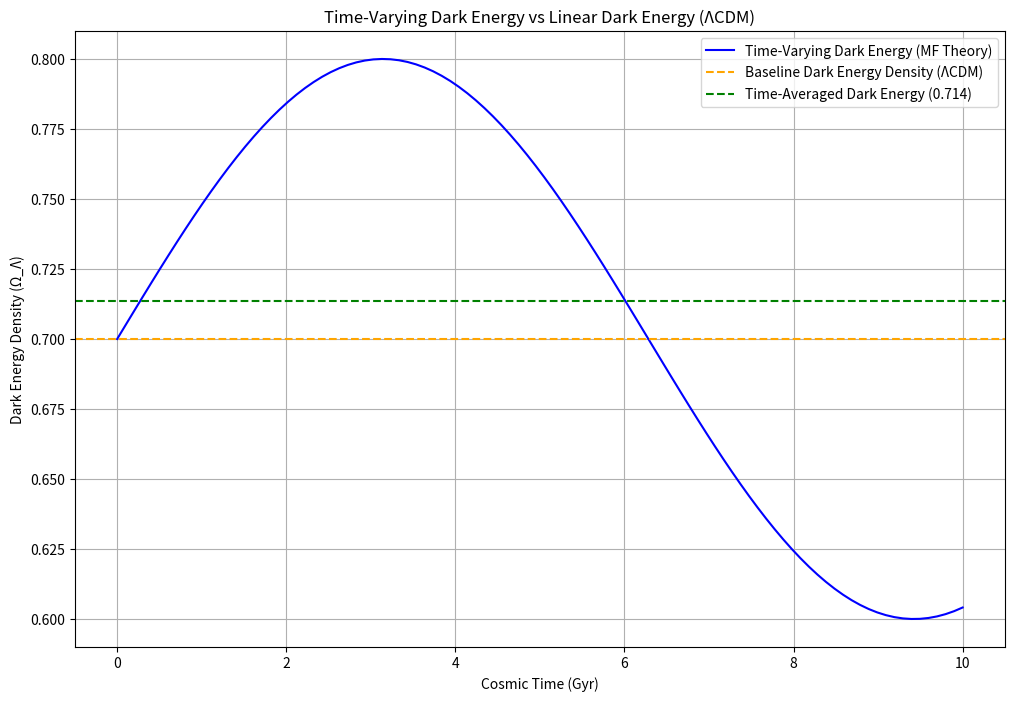
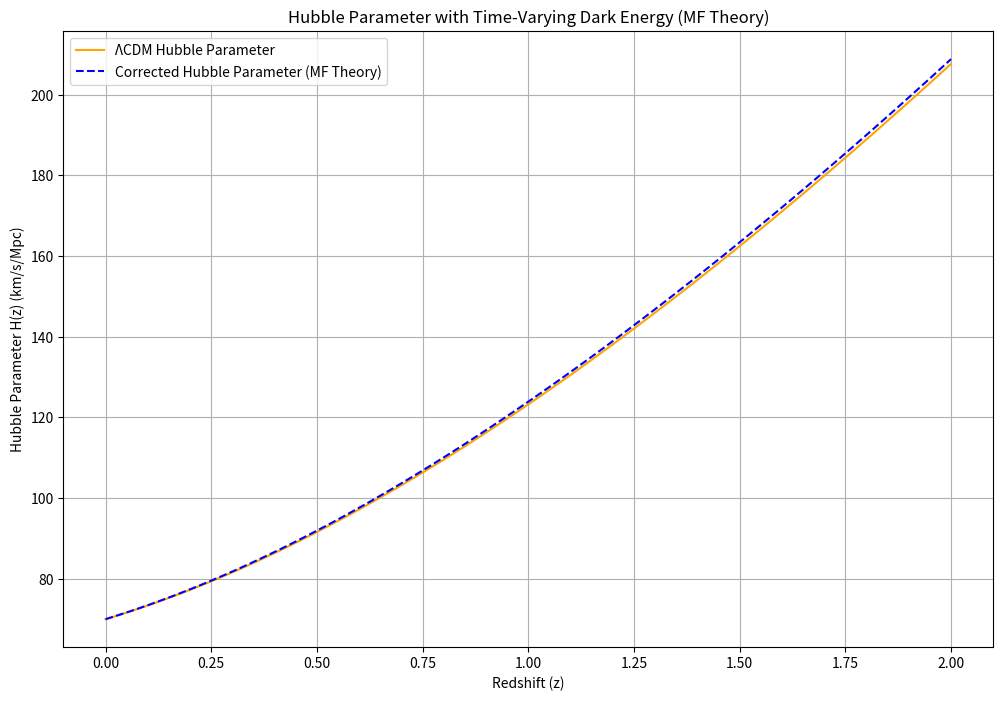

Python code for these plots, in order:

import numpy as np
import matplotlib.pyplot as plt

# Parameters
time = np.linspace(0, 10, 100)  # Cosmic time in billions of years
dark_energy_density = 0.7  # Baseline dark energy density (ΛCDM constant)

# Relational density correction as a sine wave
rho_rel_time = 0.1 * np.sin(0.5 * time)

# Calculate effective dark energy density
dark_energy_effective = dark_energy_density + rho_rel_time

# Calculate the time-averaged dark energy density
dark_energy_average = np.mean(dark_energy_effective)

# Plot the dark energy densities
plt.figure(figsize=(12, 8))
plt.plot(time, dark_energy_effective, label="Time-Varying Dark Energy (MF Theory)", color="blue")
plt.axhline(y=dark_energy_density, color="orange", linestyle="--", label="Baseline Dark Energy Density (ΛCDM)")
plt.axhline(y=dark_energy_average, color="green", linestyle="--", label=f"Time-Averaged Dark Energy ({dark_energy_average:.3f})")
plt.title("Time-Varying Dark Energy vs Linear Dark Energy (ΛCDM)")
plt.xlabel("Cosmic Time (Gyr)")
plt.ylabel("Dark Energy Density (Ω_Λ)")
plt.legend()
plt.grid(True)
plt.show()



# Parameters for Hubble parameter
redshift = np.linspace(0, 2, 100)  # Redshift range
H0 = 70  # Hubble constant in km/s/Mpc

# Matter and dark energy density parameters (ΛCDM model)
Omega_m = 0.3
Omega_Lambda = 0.7

# Standard Hubble parameter (ΛCDM model)
H_lcdm = H0 * np.sqrt(Omega_m * (1 + redshift)**3 + Omega_Lambda)

# Time-varying dark energy correction
rho_rel_redshift = 0.02 * np.sin(0.5 * redshift)

# Corrected Hubble parameter (MF Theory)
H_corrected = H_lcdm + rho_rel_redshift * H0

# Plot the Hubble parameters
plt.figure(figsize=(12, 8))
plt.plot(redshift, H_lcdm, label="ΛCDM Hubble Parameter", color="orange")
plt.plot(redshift, H_corrected, label="Corrected Hubble Parameter (MF Theory)", linestyle="dashed", color="blue")
plt.title("Hubble Parameter with Time-Varying Dark Energy (MF Theory)")
plt.xlabel("Redshift (z)")
plt.ylabel("Hubble Parameter H(z) (km/s/Mpc)")
plt.legend()
plt.grid(True)
plt.show()
